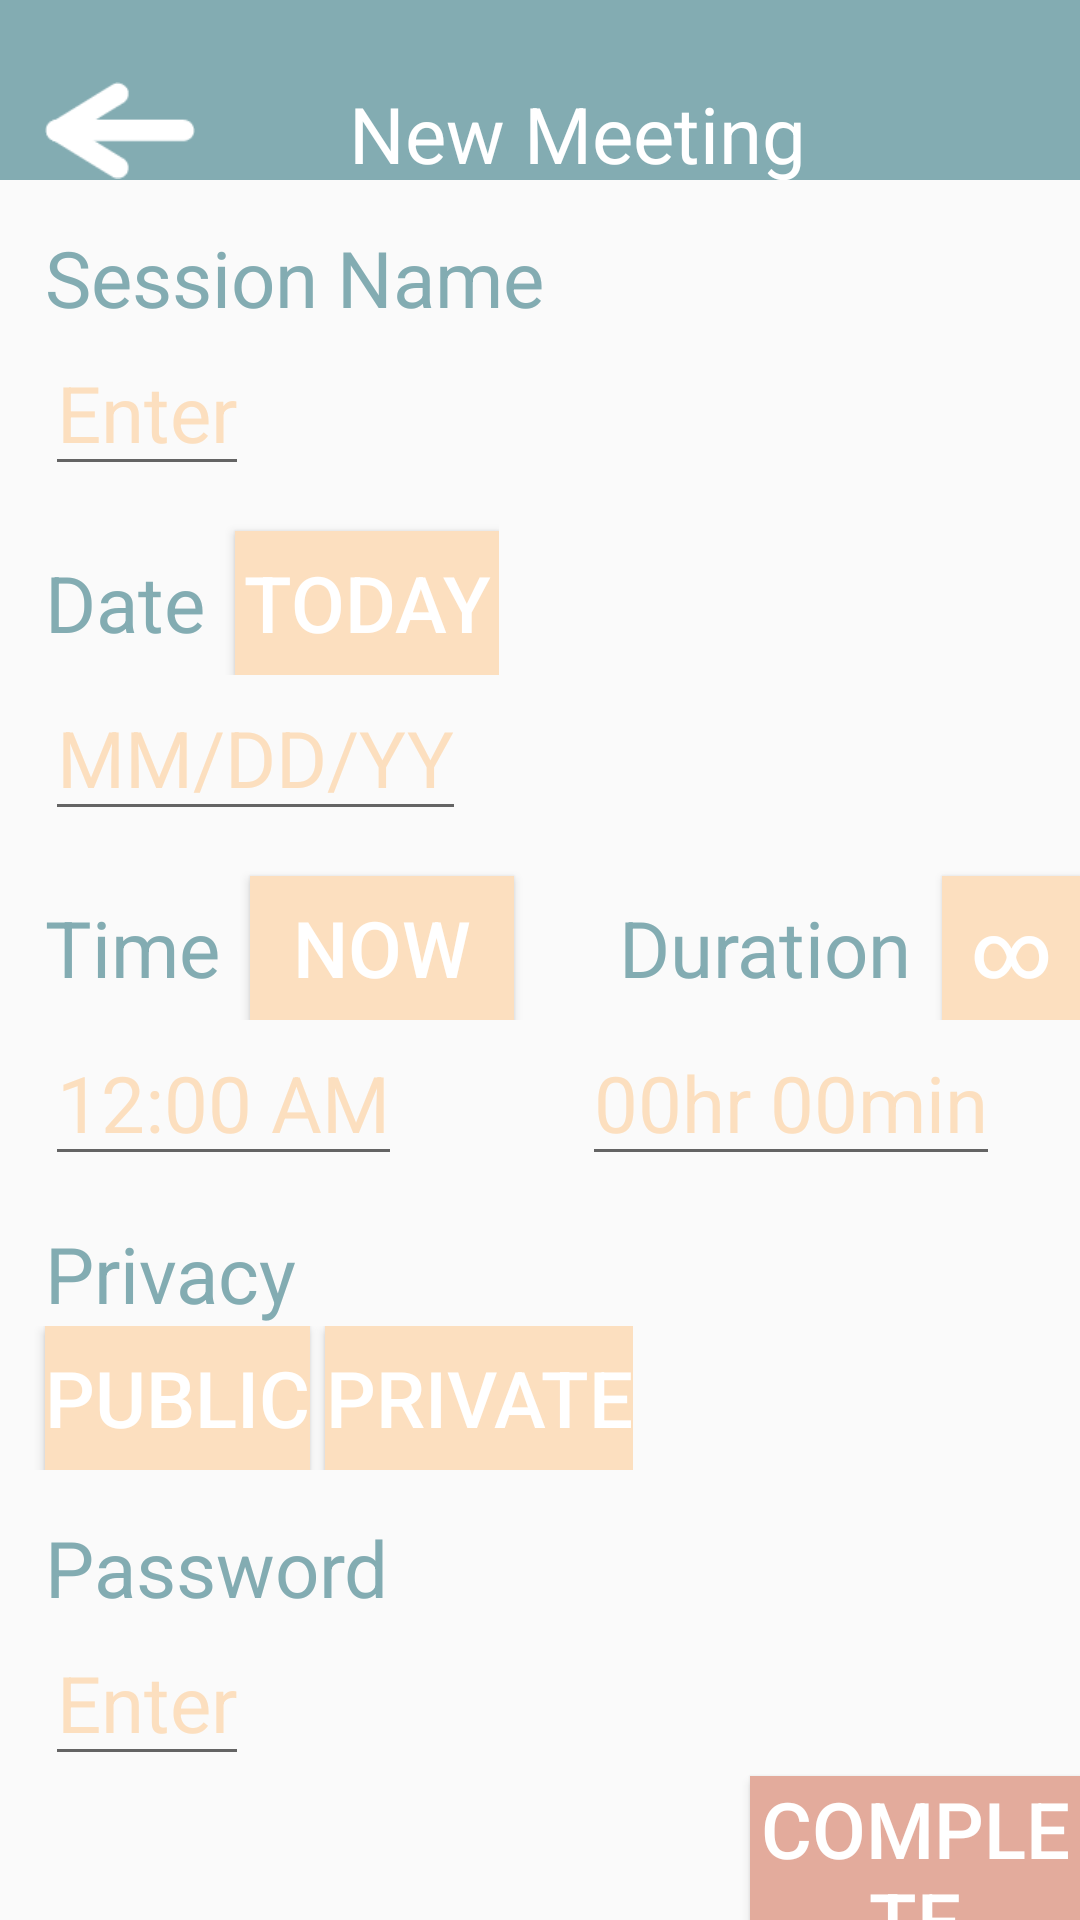

This screen was rendered from an Android layout file. Write that file and the resources it references.
<!-- AndroidManifest.xml: application theme AppTheme -->
<!-- res/layout/new_meeting.xml -->
<?xml version="1.0" encoding="utf-8"?>
<LinearLayout
    xmlns:android="http://schemas.android.com/apk/res/android" android:layout_width="match_parent"
    android:layout_height="match_parent"
    android:orientation="vertical">

    
    <RelativeLayout
        android:layout_width="match_parent"
        android:layout_height="60dp"
        android:orientation="horizontal"
        android:background="@color/PrimaryBlue"
        android:gravity="center"
        android:ignoreGravity="@+id/ArrowButton">
        <ImageButton
            android:id="@+id/ArrowButton"
            android:layout_width="50dp"
            android:layout_height="50dp"
            android:src="@drawable/arrow"
            android:scaleType="fitCenter"
            android:background="@color/PrimaryBlue"
            android:layout_marginTop="27dp"
            android:layout_marginLeft="15dp">
        </ImageButton>
        <TextView
            android:layout_width="wrap_content"
            android:layout_height="wrap_content"
            android:layout_marginLeft="25dp"
            android:textSize="26dp"
            android:text="New Meeting"
            android:textColor="@color/White"
            android:layout_marginTop="27dp">
        </TextView>
    </RelativeLayout>

    
    <TextView
        android:layout_width="wrap_content"
        android:layout_height="wrap_content"
        android:layout_marginLeft="15dp"
        android:layout_marginTop="15dp"
        android:text="Session Name"
        android:textColor="@color/PrimaryBlue"
        android:textSize="26dp"></TextView>

    <EditText
        android:layout_width="wrap_content"
        android:layout_height="wrap_content"
        android:hint="Enter"
        android:textColorHint="@color/LightYellow"
        android:textSize="26dp"
        android:layout_marginLeft="15dp">
    </EditText>

    
    <LinearLayout
        android:layout_width="wrap_content"
        android:layout_height="wrap_content">
        <TextView
            android:layout_width="wrap_content"
            android:layout_height="wrap_content"
            android:text="Date"
            android:textColor="@color/PrimaryBlue"
            android:textSize="26dp"
            android:layout_marginTop="15dp"
            android:layout_marginLeft="15dp">
        </TextView>
        <Button
            android:layout_width="wrap_content"
            android:layout_height="wrap_content"
            android:layout_marginTop="15dp"
            android:layout_marginLeft="10dp"
            android:background="@color/LightYellow"
            android:text="today"
            android:textColor="@color/White"
            android:textSize="26dp">
        </Button>
    </LinearLayout>

    <EditText
        android:layout_width="wrap_content"
        android:layout_height="wrap_content"
        android:hint="MM/DD/YY"
        android:textColorHint="@color/LightYellow"
        android:textSize="26dp"
        android:layout_marginLeft="15dp">
    </EditText>

    
    <LinearLayout
        android:layout_width="match_parent"
        android:layout_height="wrap_content"
        android:orientation="horizontal"
        android:background="@color/DefaultGrey">
        <TextView
            android:layout_width="wrap_content"
            android:layout_height="wrap_content"
            android:text="Time"
            android:textColor="@color/PrimaryBlue"
            android:textSize="26dp"
            android:layout_marginTop="15dp"
            android:layout_marginLeft="15dp">
        </TextView>
        <Button
            android:layout_width="wrap_content"
            android:layout_height="wrap_content"
            android:layout_marginTop="15dp"
            android:layout_marginLeft="10dp"
            android:background="@color/LightYellow"
            android:text="now"
            android:textColor="@color/White"
            android:textSize="26dp">
        </Button>
        <TextView
            android:layout_width="wrap_content"
            android:layout_height="wrap_content"
            android:text="Duration"
            android:textColor="@color/PrimaryBlue"
            android:textSize="26dp"
            android:layout_marginTop="15dp"
            android:layout_marginLeft="35dp">
        </TextView>
        <Button
            android:layout_width="wrap_content"
            android:layout_height="wrap_content"
            android:layout_marginTop="15dp"
            android:layout_marginLeft="10dp"
            android:background="@color/LightYellow"
            android:text="∞"
            android:textColor="@color/White"
            android:textSize="26dp">
        </Button>
    </LinearLayout>
    <LinearLayout
        android:layout_width="match_parent"
        android:layout_height="wrap_content"
        android:orientation="horizontal"
        android:background="@color/DefaultGrey">
        <EditText
            android:layout_width="wrap_content"
            android:layout_height="wrap_content"
            android:hint="12:00 AM"
            android:textColorHint="@color/LightYellow"
            android:textSize="26dp"
            android:layout_marginLeft="15dp">
        </EditText>
        <EditText
            android:layout_width="wrap_content"
            android:layout_height="wrap_content"
            android:hint="00hr 00min"
            android:textColorHint="@color/LightYellow"
            android:textSize="26dp"
            android:layout_marginLeft="60dp">
        </EditText>
    </LinearLayout>

    
    <TextView
        android:layout_width="wrap_content"
        android:layout_height="wrap_content"
        android:text="Privacy"
        android:textColor="@color/PrimaryBlue"
        android:textSize="26dp"
        android:layout_marginTop="15dp"
        android:layout_marginLeft="15dp">
    </TextView>
    <LinearLayout
        android:layout_width="wrap_content"
        android:layout_height="wrap_content">
        <Button
            android:layout_width="wrap_content"
            android:layout_height="wrap_content"
            android:layout_marginLeft="15dp"
            android:background="@color/LightYellow"
            android:text="Public"
            android:textColor="@color/White"
            android:textSize="26dp">
        </Button>
        <Button
            android:layout_width="wrap_content"
            android:layout_height="wrap_content"
            android:layout_marginLeft="5dp"
            android:background="@color/LightYellow"
            android:text="Private"
            android:textColor="@color/White"
            android:textSize="26dp">
        </Button>
    </LinearLayout>

    
    <TextView
        android:layout_width="wrap_content"
        android:layout_height="wrap_content"
        android:text="Password"
        android:textColor="@color/PrimaryBlue"
        android:textSize="26dp"
        android:layout_marginTop="15dp"
        android:layout_marginLeft="15dp">
    </TextView>
    <EditText
        android:layout_width="wrap_content"
        android:layout_height="wrap_content"
        android:hint="Enter"
        android:textColorHint="@color/LightYellow"
        android:textSize="26dp"
        android:layout_marginLeft="15dp">
    </EditText>

    
    <Button
        android:id="@+id/CompleteButton"
        android:layout_width="wrap_content"
        android:layout_height="wrap_content"
        android:layout_marginLeft="250dp"
        android:background="@color/PrimaryRed"
        android:text="Complete"
        android:textColor="@color/White"
        android:textSize="26dp">
    </Button>

</LinearLayout>
<!-- resources referenced by this layout -->
<resources>
  <color name="DefaultGrey">#FAFAFA</color>
  <color name="LightYellow">#FCDFBF</color>
  <color name="PrimaryBlue">#83ACB2</color>
  <color name="PrimaryRed">#E3AB9C</color>
  <color name="White">#FFFFFF</color>
  <!-- drawable arrow: png bitmap (drawable-v24, 1056 bytes) -->
  <style name="AppTheme" parent="Theme.AppCompat.Light.DarkActionBar">
          
          <item name="colorPrimary">@color/PrimaryBlue</item>
          <item name="colorPrimaryDark">@color/DarkYellow</item>
          <item name="colorAccent">@color/LightYellow</item>
      </style>
  <color name="DarkYellow">#EFBE8D</color>
</resources>
